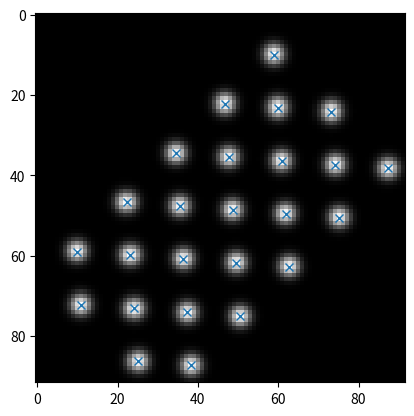

Python code for this plot:
# -*- coding: utf-8 -*-
"""
Created on Wed Jun 25 11:30:28 2014

[redacted]
"""

import numpy as np
PLOT = True
""" 
Simulate an image with bright dots in the centers of hexagons with side length t.
"""
def simulate_image(rows,cols,t,theta=0):
    sigma = 0.25*t   # St.d. of gaussian kernel for smoothing
    
    # Generate centers
    xy = []
    for i in range(rows):
        for j in range(cols):
            xy.append(position(i,j,t))
    xy = np.vstack(xy)
    
    # Rotate points around center
    xy = rotate_grid(xy,theta)
    xy -= np.min(xy,axis=0) - t     # add extra margin
    if PLOT:
        import matplotlib.pyplot as plt
        plt.plot(xy[:,0],xy[:,1],'x')
        plt.axis('equal')
#        plt.show()
        
    # Generate image from centers
    max_xy = np.round(np.max(xy,axis=0) * 1.05)   # add five percent
    xv, yv = np.meshgrid(range(int(max_xy[0])),range(int(max_xy[1])))
    
    im = np.zeros(xv.shape)
    for ctr in xy:
        vals = np.exp(- ( (xv-ctr[0])**2 + (yv-ctr[1])**2) /sigma**2)
        im += vals        
        
    if PLOT:
        plt.imshow(im,cmap='gray')
        plt.axis('image')
        plt.show()
    
    
""" Rotate the grid around its center """
def rotate_grid(xy,theta):
    ctr = np.mean(xy,axis=0)
    R = np.matrix([[np.cos(theta),-np.sin(theta)],
                   [np.sin(theta),np.cos(theta)]])

    xy_rotated = (xy-ctr) * R.T
    return np.array(xy_rotated + ctr)     # readd center

""" Get the position of the hexagon center at a given row and column idx"""
def position(row_idx,col_idx,t):
    x = t + col_idx*t
    y = tri_sidelength(t) * row_idx
    if col_idx % 2 == 0:    # Even rows
        y += 0.5*tri_sidelength(t)
    else:
        y += tri_sidelength(t)
    
    
    return x, y

"""Side length of triangles connecting centers of hexagons with side length t"""
def tri_sidelength(t):
    return np.sqrt(3)*t
    

if __name__ == '__main__':
    simulate_image(5,5,10,theta=np.pi*0.25)